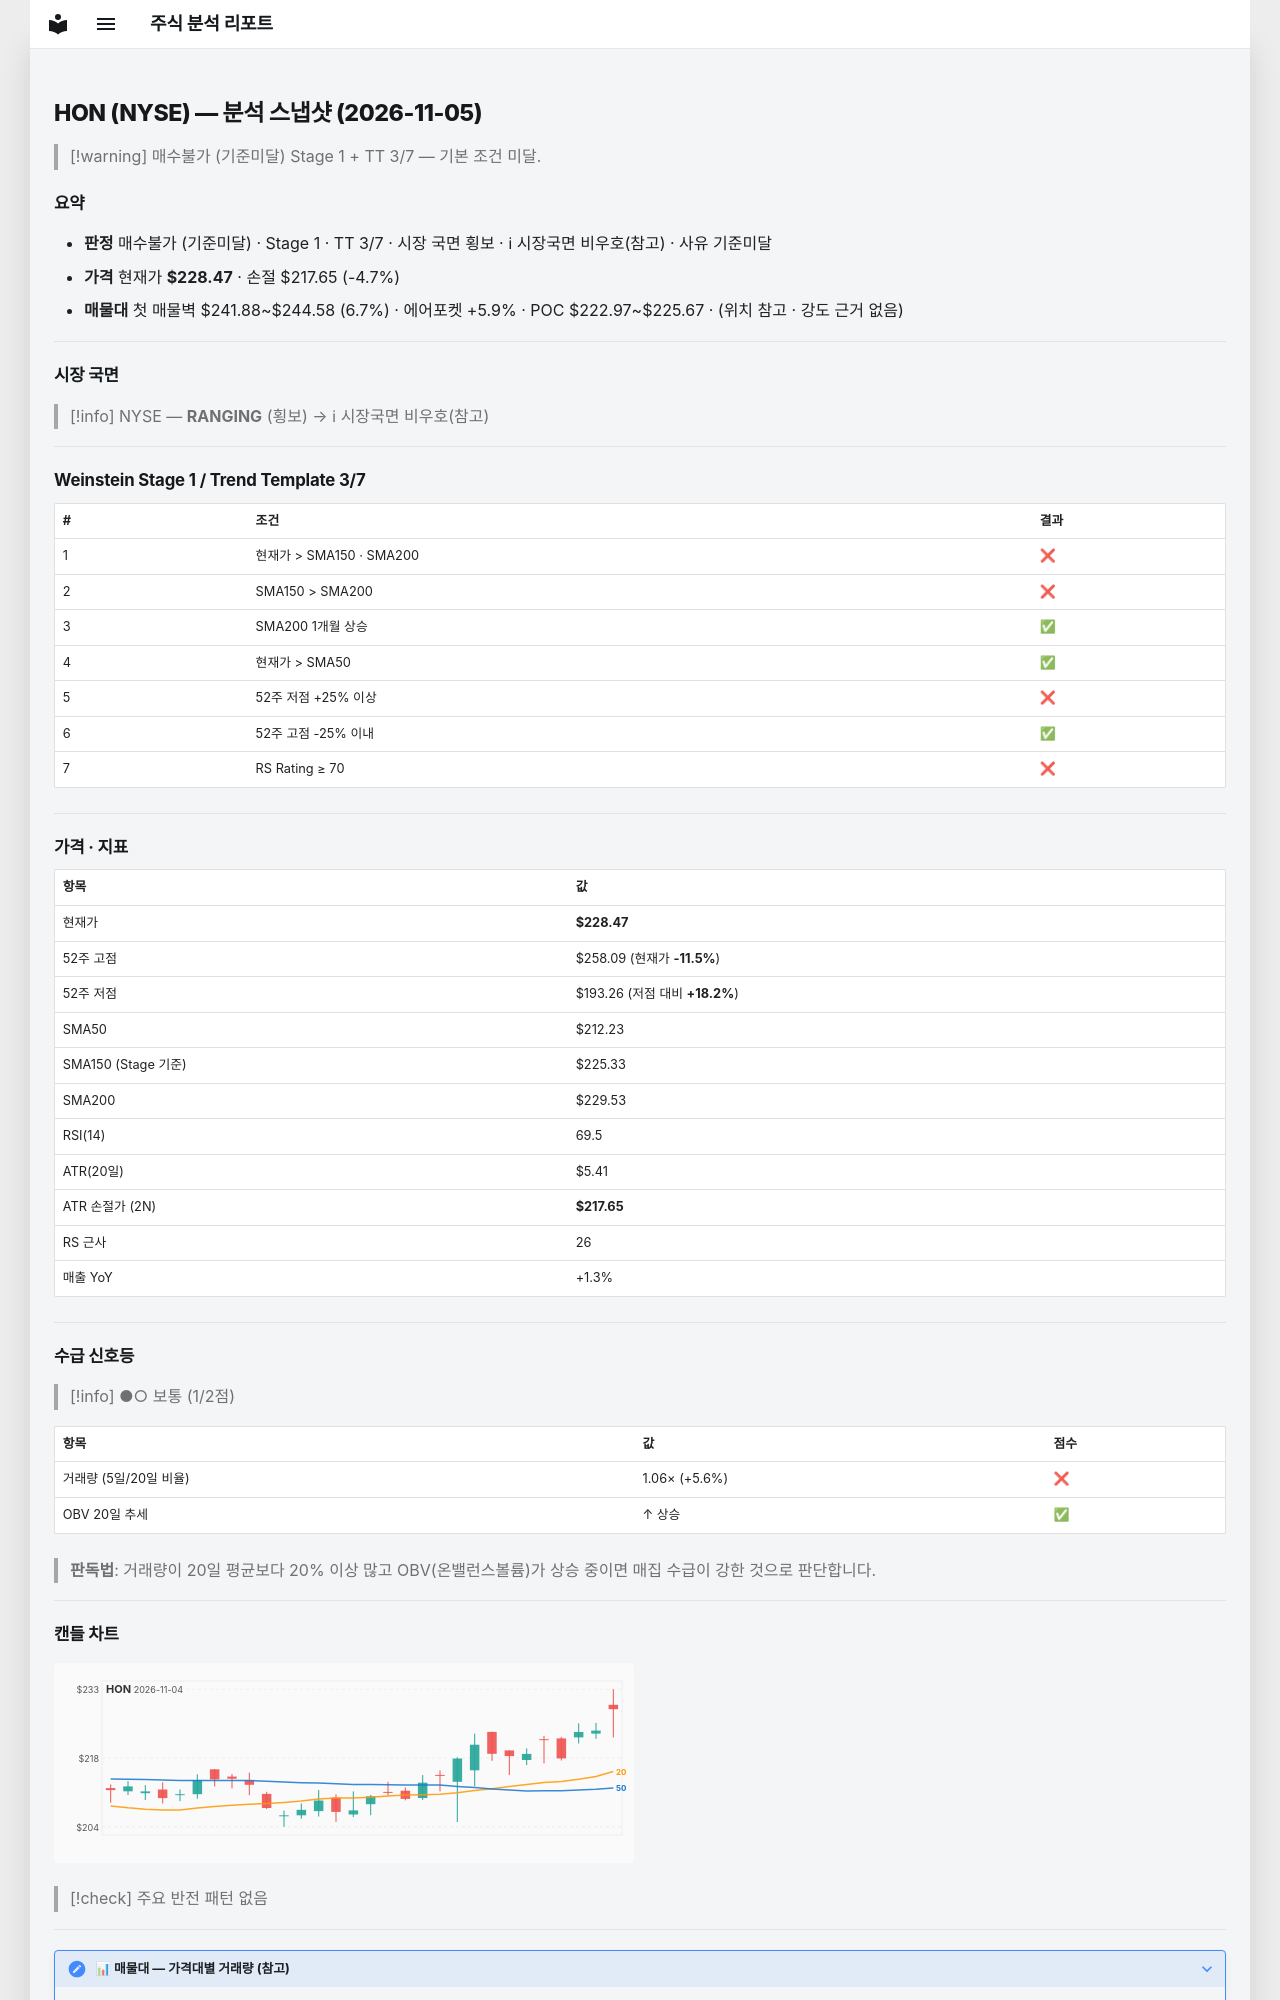

repository: soloandco/stock-reports · page: snapshots/HON-2026-11-05/index.html · generator: mkdocs

---
type: analysis-snapshot
title: HON 분석 스냅샷
ticker: HON
market: NYSE
created: 2026-11-05
updated: 2026-11-05
bar-date: 2026-11-04
verdict: 매수불가
verdict-reason: 기준미달
real-rr: 2.11
sma50-gap-pct: 7.7
weekly-position: 저항대아래
weekly-overhead-price: 251.25
weekly-overhead-pct: 10.0
stage: 1
trend-template-score: 3
tt-max: 7
ma-set: sma-50-150-200
price: 228.47000122070312
stop-price: 217.65187101923712
market-regime: RANGING
supply-demand-score: 1/2
supply-demand-label: 보통
status: tracking
tags:
  - stock-agent
  - watchlist
  - HON
  - analysis
related:
  - "[[analysis-template]]"
---

# HON (NYSE) — 분석 스냅샷 (2026-11-05)

> [!warning] 매수불가 (기준미달)
> Stage 1 + TT 3/7 — 기본 조건 미달.

## 요약

- **판정** 매수불가 (기준미달) · Stage 1 · TT 3/7 · 시장 국면 횡보 · ℹ 시장국면 비우호(참고) · 사유 기준미달
- **가격** 현재가 **$228.47** · 손절 $217.65 (-4.7%)
- **매물대** 첫 매물벽 $241.88~$244.58 (6.7%) · 에어포켓 +5.9% · POC $222.97~$225.67 · (위치 참고 · 강도 근거 없음)

---

## 시장 국면

> [!info] NYSE — **RANGING** (횡보) → ℹ 시장국면 비우호(참고)

---

## Weinstein Stage 1 / Trend Template 3/7

| # | 조건 | 결과 |
|---|------|------|
| 1 | 현재가 > SMA150 · SMA200 | ❌ |
| 2 | SMA150 > SMA200 | ❌ |
| 3 | SMA200 1개월 상승 | ✅ |
| 4 | 현재가 > SMA50 | ✅ |
| 5 | 52주 저점 +25% 이상 | ❌ |
| 6 | 52주 고점 -25% 이내 | ✅ |
| 7 | RS Rating ≥ 70 | ❌ |

---

## 가격 · 지표

| 항목 | 값 |
|------|---|
| 현재가 | **$228.47** |
| 52주 고점 | $258.09 (현재가 **-11.5%**) |
| 52주 저점 | $193.26 (저점 대비 **+18.2%**) |
| SMA50 | $212.23 |
| SMA150 (Stage 기준) | $225.33 |
| SMA200 | $229.53 |
| RSI(14) | 69.5 |
| ATR(20일) | $5.41 |
| ATR 손절가 (2N) | **$217.65** |
| RS 근사 | 26 |
| 매출 YoY | +1.3% |

---
## 수급 신호등

> [!info] ●○ 보통 (1/2점)

| 항목 | 값 | 점수 |
|------|------|------|
| 거래량 (5일/20일 비율) | 1.06× (+5.6%) | ❌ |
| OBV 20일 추세 | ↑ 상승 | ✅ |

> **판독법**: 거래량이 20일 평균보다 20% 이상 많고 OBV(온밸런스볼륨)가 상승 중이면 매집 수급이 강한 것으로 판단합니다.

---
